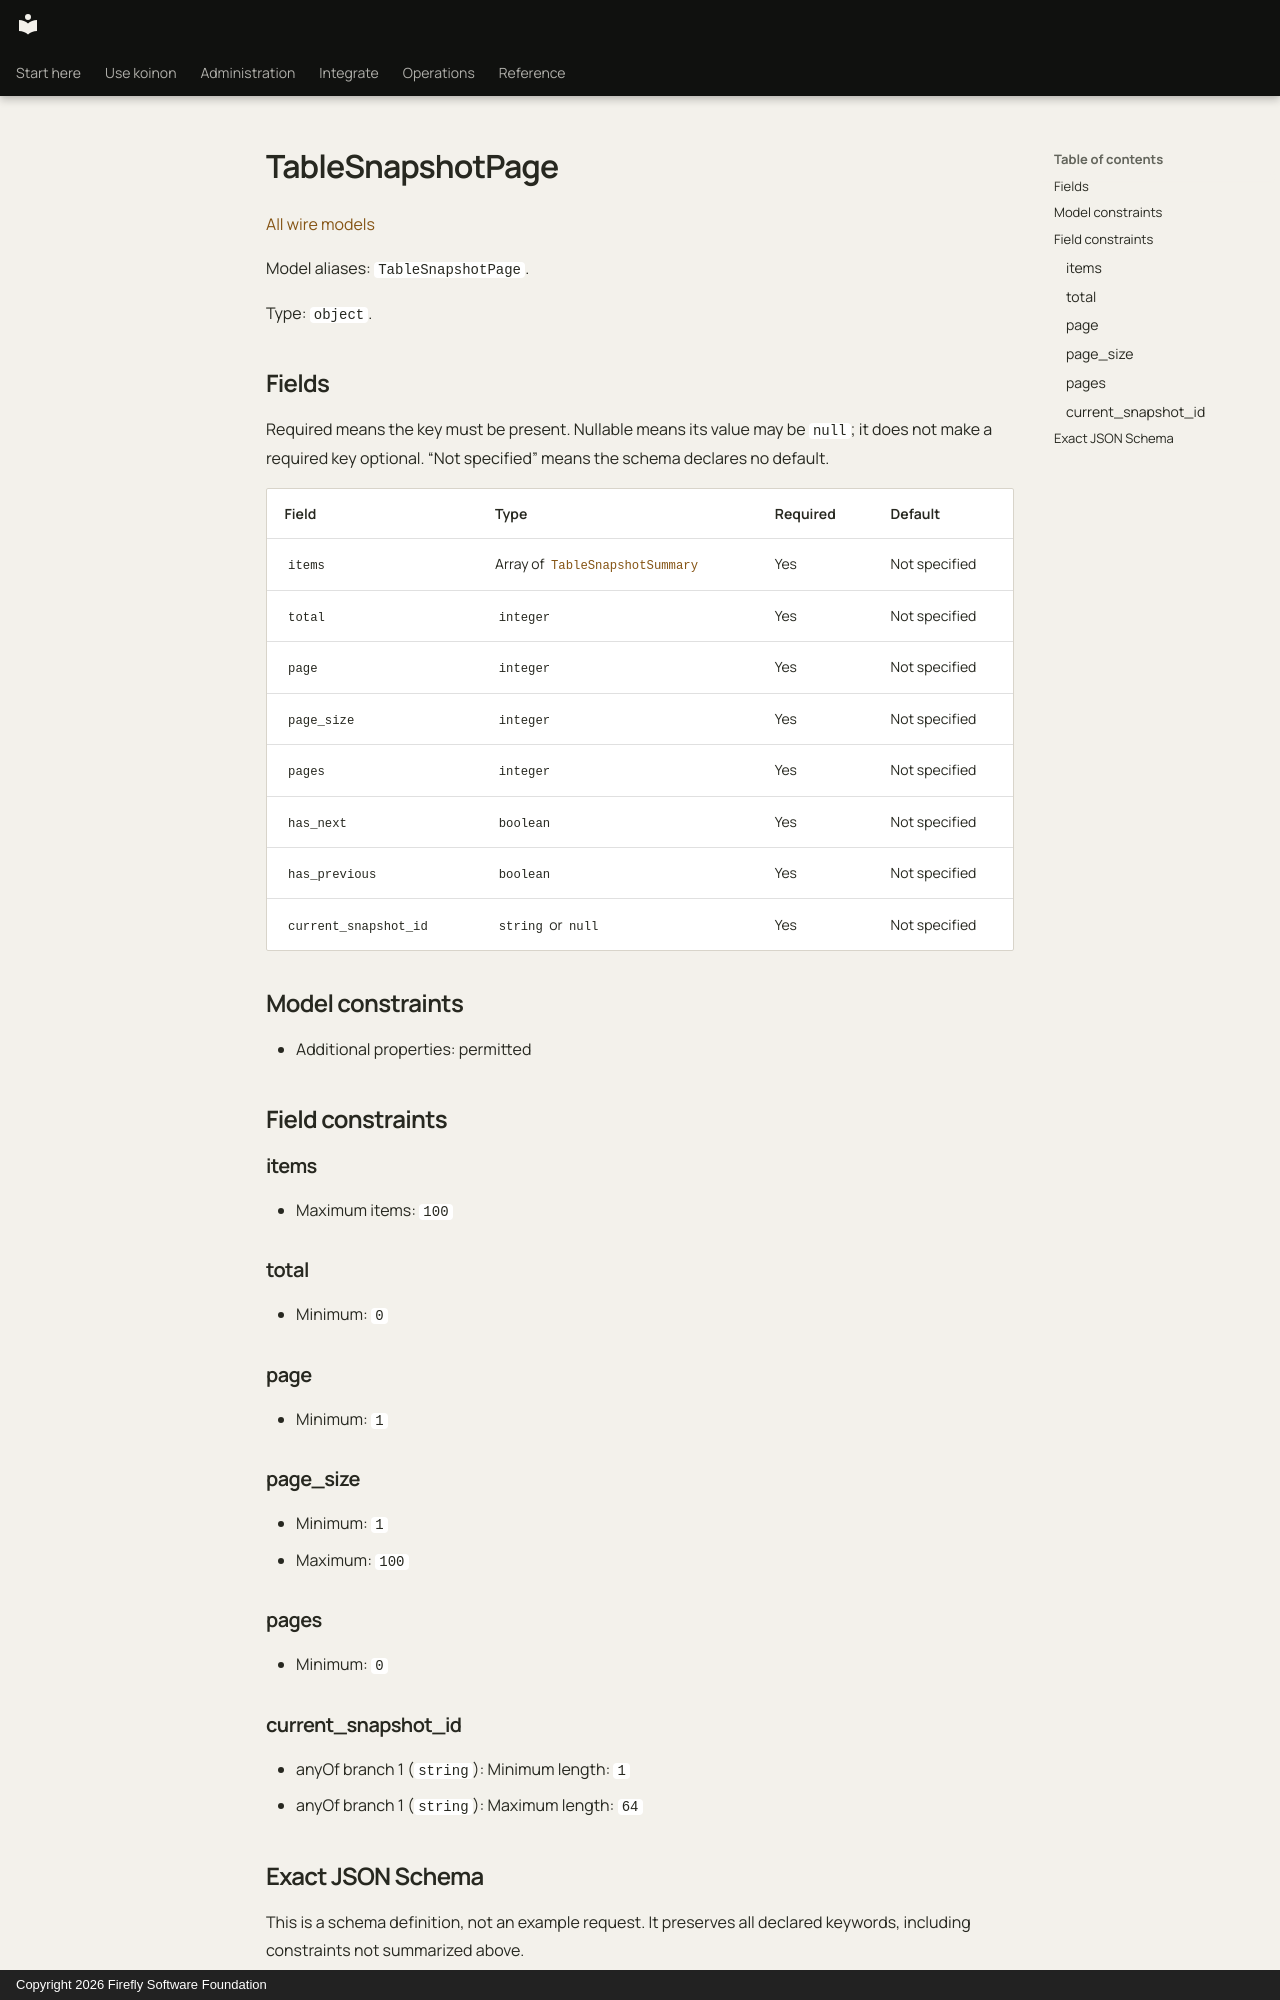

repository: fireflyframework/firefly-koinon · page: reference/models/tablesnapshotpage/index.html · generator: mkdocs · copyright: Copyright 2026 Firefly Software Foundation

<!-- Copyright 2026 Firefly Software Foundation -->
<!-- SPDX-License-Identifier: Apache-2.0 -->

# TableSnapshotPage

[All wire models](index.md)

Model aliases: `TableSnapshotPage`.

Type: `object`.

## Fields

Required means the key must be present. Nullable means its value may be `null`; it does not make a required key optional. “Not specified” means the schema declares no default.

| Field | Type | Required | Default |
| --- | --- | --- | --- |
| `items` | Array of [`TableSnapshotSummary`](tablesnapshotsummary.md) | Yes | Not specified |
| `total` | `integer` | Yes | Not specified |
| `page` | `integer` | Yes | Not specified |
| `page_size` | `integer` | Yes | Not specified |
| `pages` | `integer` | Yes | Not specified |
| `has_next` | `boolean` | Yes | Not specified |
| `has_previous` | `boolean` | Yes | Not specified |
| `current_snapshot_id` | `string` or `null` | Yes | Not specified |

## Model constraints

- Additional properties: permitted

## Field constraints

### items

- Maximum items: `100`

### total

- Minimum: `0`

### page

- Minimum: `1`

### page_size

- Minimum: `1`
- Maximum: `100`

### pages

- Minimum: `0`

### current_snapshot_id

- anyOf branch 1 (`string`): Minimum length: `1`
- anyOf branch 1 (`string`): Maximum length: `64`
